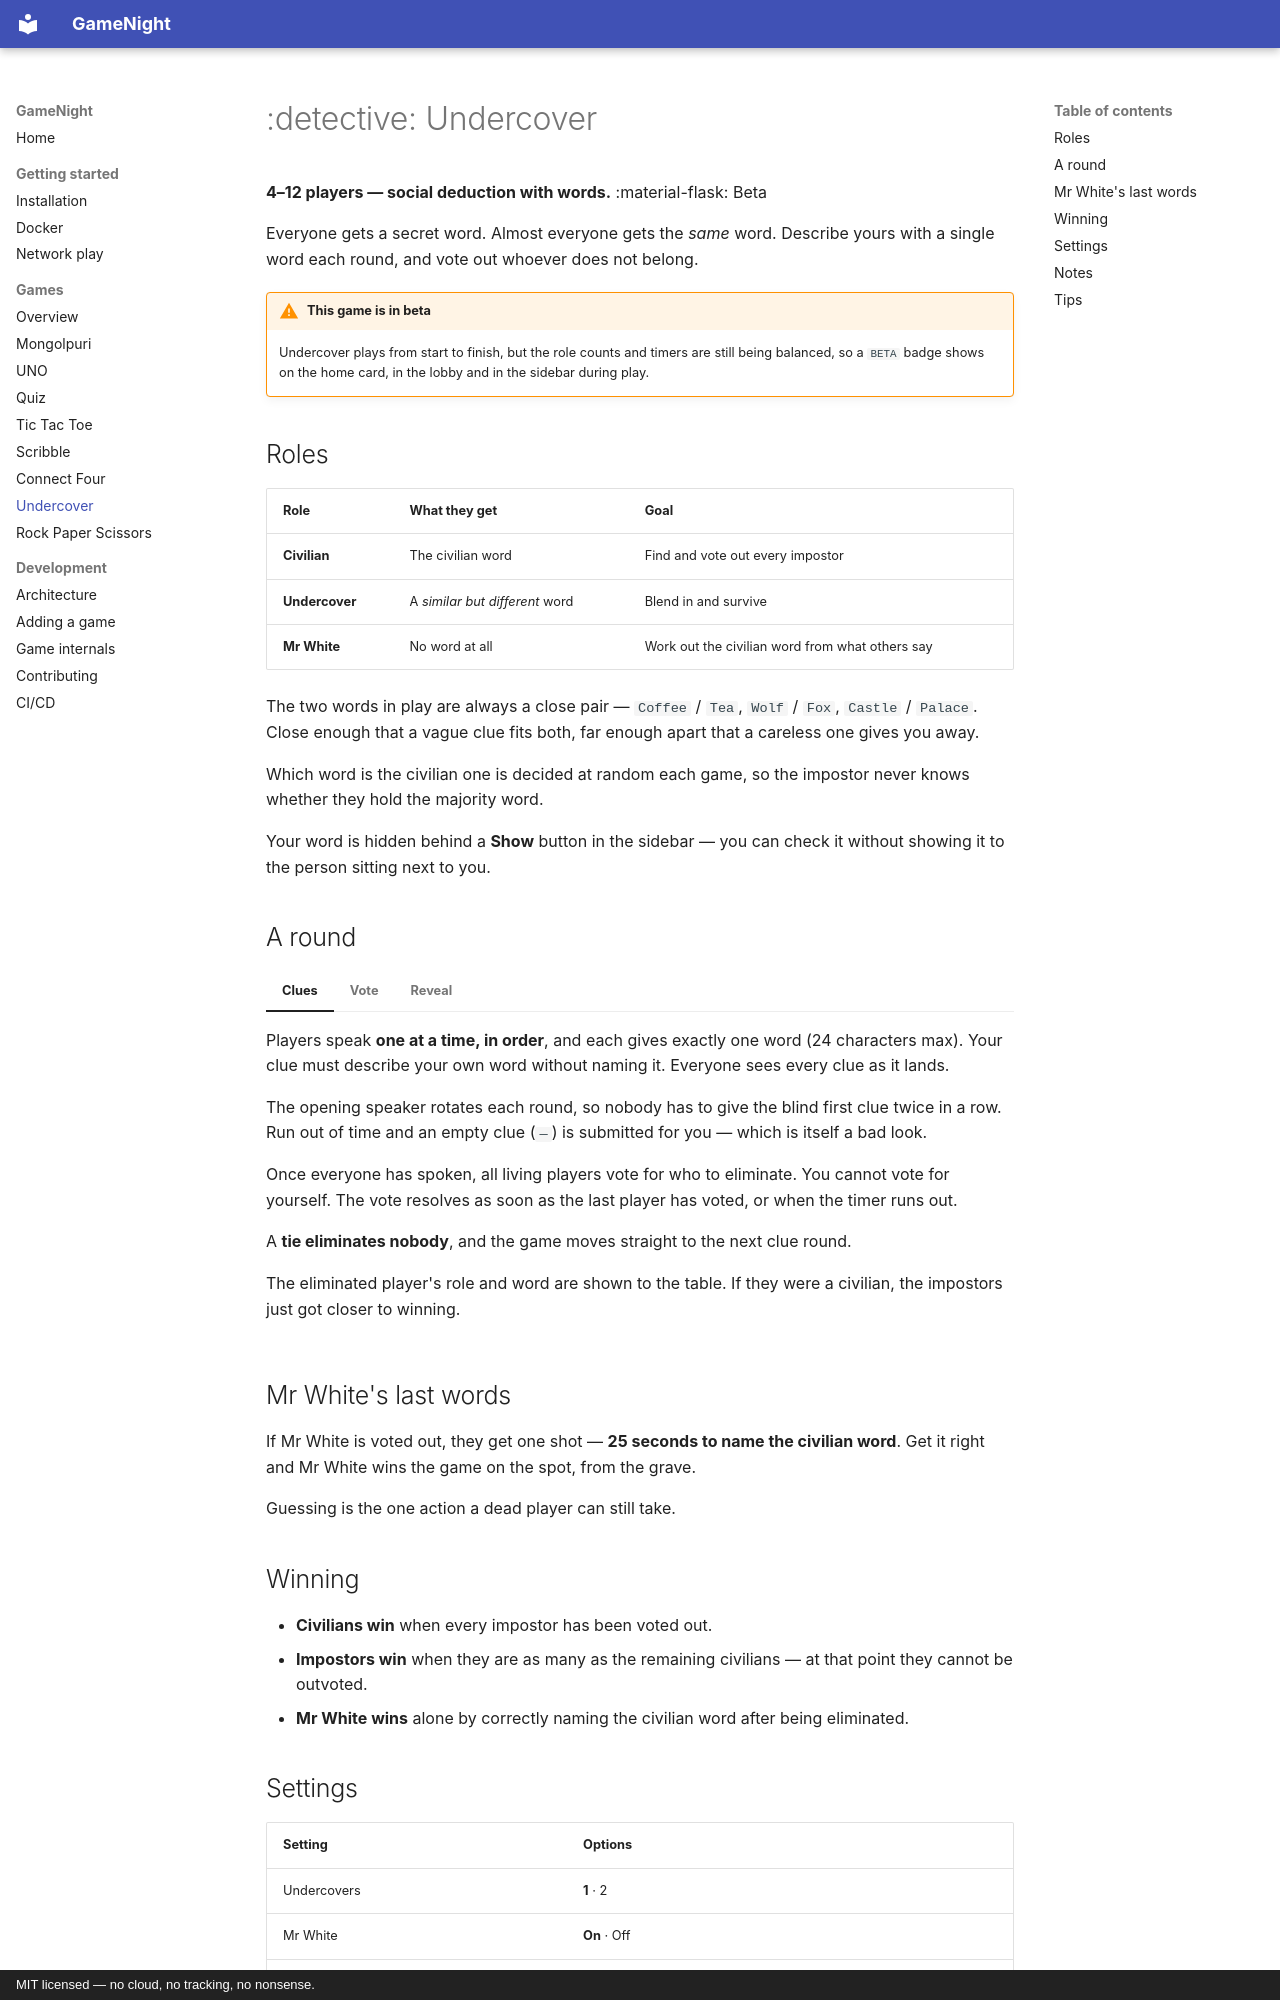

repository: gogo25171/gamenight · page: games/undercover/index.html · generator: mkdocs · copyright: MIT licensed — no cloud, no tracking, no nonsense.

# :detective: Undercover

**4–12 players — social deduction with words.** :material-flask: Beta

Everyone gets a secret word. Almost everyone gets the *same* word. Describe
yours with a single word each round, and vote out whoever does not belong.

!!! warning "This game is in beta"

    Undercover plays from start to finish, but the role counts and timers are
    still being balanced, so a `BETA` badge shows on the home card, in the lobby
    and in the sidebar during play.

## Roles

| Role | What they get | Goal |
|------|---------------|------|
| **Civilian** | The civilian word | Find and vote out every impostor |
| **Undercover** | A *similar but different* word | Blend in and survive |
| **Mr White** | No word at all | Work out the civilian word from what others say |

The two words in play are always a close pair — `Coffee` / `Tea`,
`Wolf` / `Fox`, `Castle` / `Palace`. Close enough that a vague clue fits both,
far enough apart that a careless one gives you away.

Which word is the civilian one is decided at random each game, so the impostor
never knows whether they hold the majority word.

Your word is hidden behind a **Show** button in the sidebar — you can check it
without showing it to the person sitting next to you.

## A round

=== "Clues"

    Players speak **one at a time, in order**, and each gives exactly one word
    (24 characters max). Your clue must describe your own word without naming
    it. Everyone sees every clue as it lands.

    The opening speaker rotates each round, so nobody has to give the blind first
    clue twice in a row. Run out of time and an empty clue (`—`) is submitted for
    you — which is itself a bad look.

=== "Vote"

    Once everyone has spoken, all living players vote for who to eliminate. You
    cannot vote for yourself. The vote resolves as soon as the last player has
    voted, or when the timer runs out.

    A **tie eliminates nobody**, and the game moves straight to the next clue
    round.

=== "Reveal"

    The eliminated player's role and word are shown to the table. If they were a
    civilian, the impostors just got closer to winning.

## Mr White's last words

If Mr White is voted out, they get one shot — **25 seconds to name the civilian
word**. Get it right and Mr White wins the game on the spot, from the grave.

Guessing is the one action a dead player can still take.

## Winning

- **Civilians win** when every impostor has been voted out.
- **Impostors win** when they are as many as the remaining civilians — at that
  point they cannot be outvoted.
- **Mr White wins** alone by correctly naming the civilian word after being
  eliminated.
